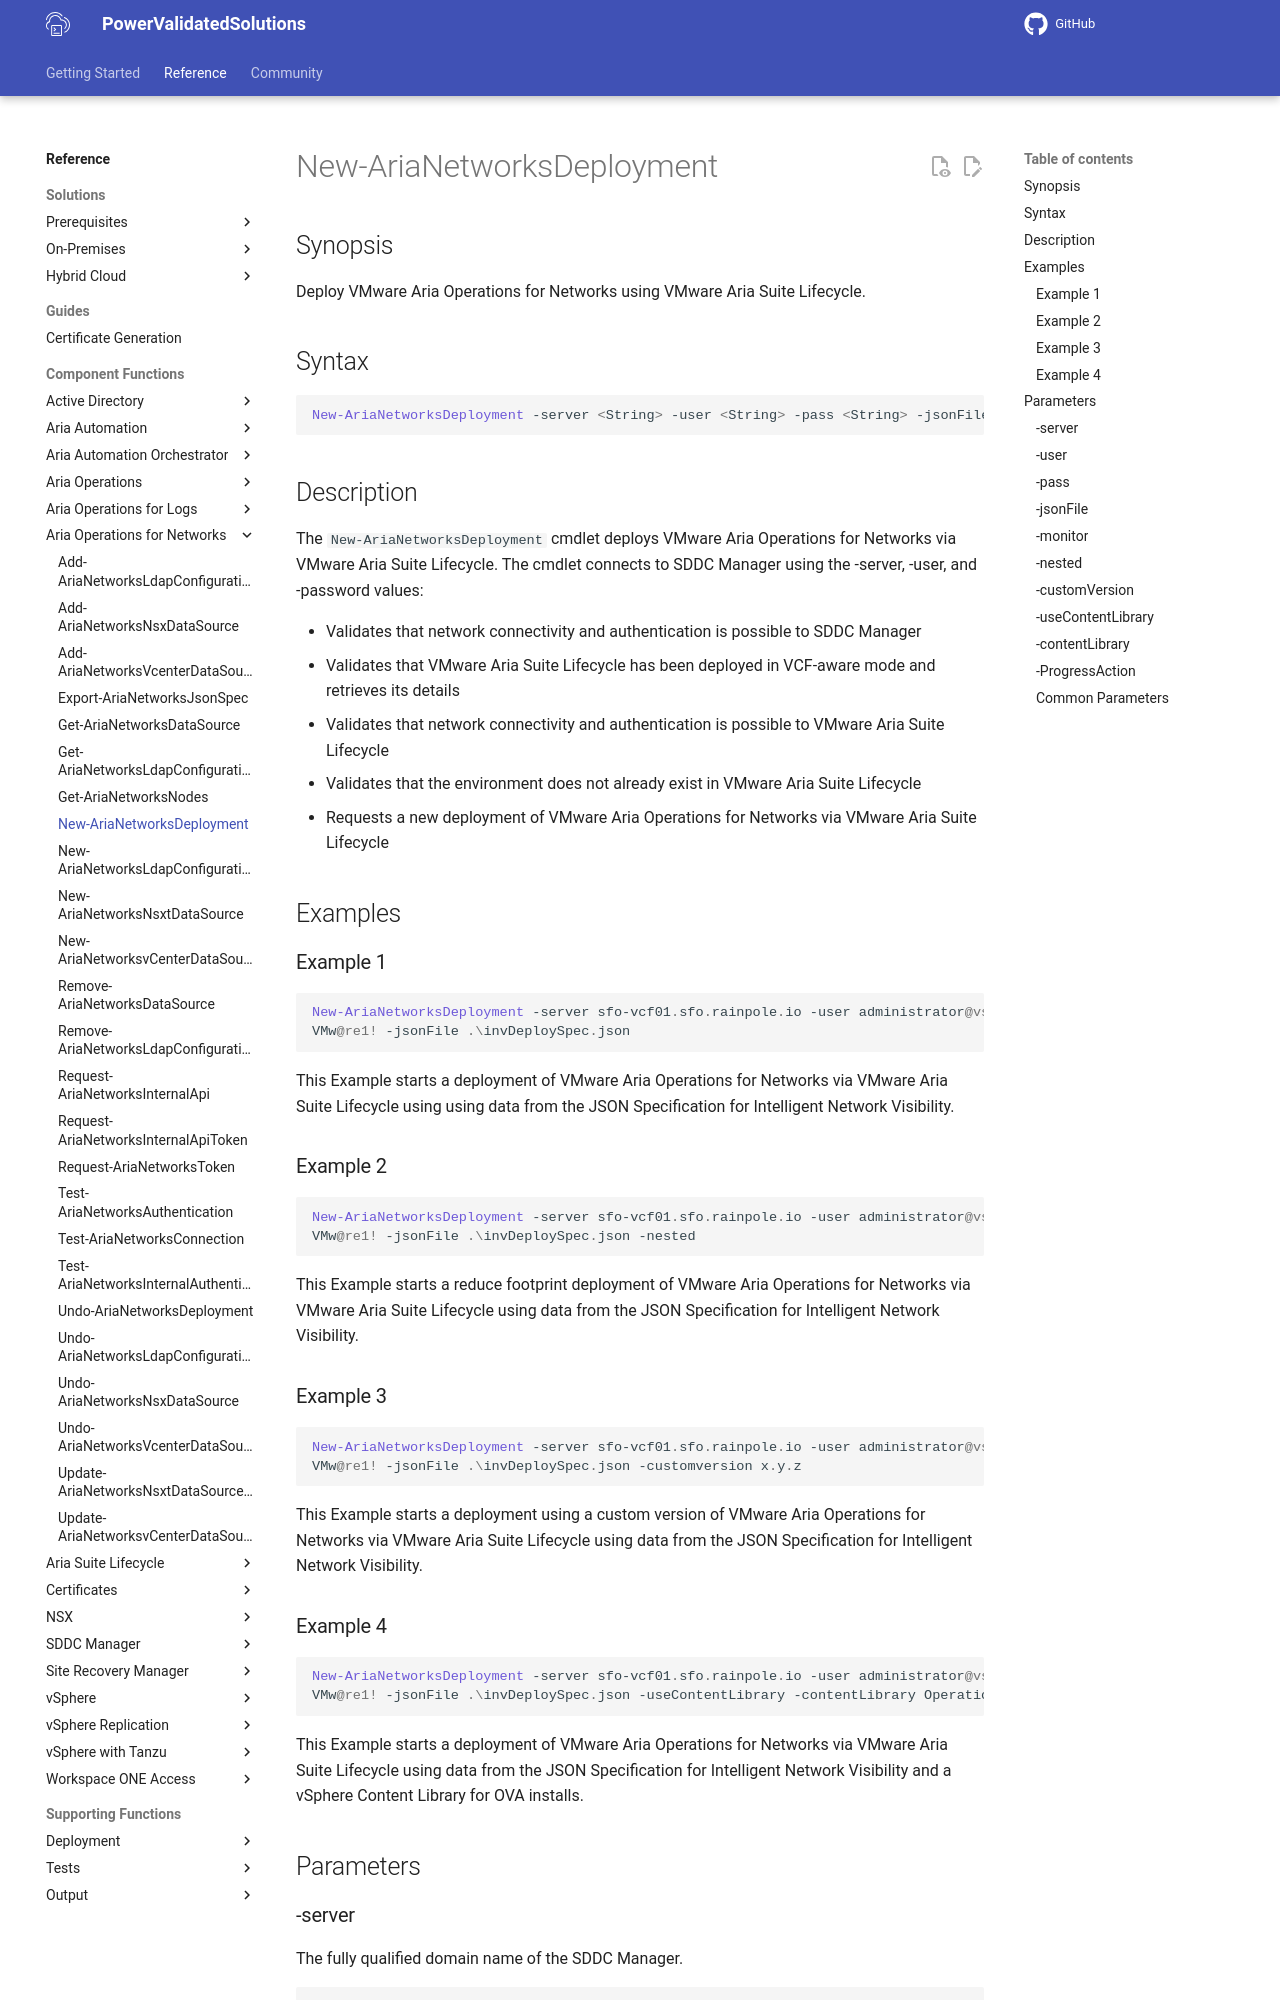

repository: vmware/power-validated-solutions-for-cloud-foundation · page: documentation/functions/aria-suite/aria-operations-networks/New-AriaNetworksDeployment/index.html · generator: mkdocs

# New-AriaNetworksDeployment

## Synopsis

Deploy VMware Aria Operations for Networks using VMware Aria Suite Lifecycle.

## Syntax

```powershell
New-AriaNetworksDeployment -server <String> -user <String> -pass <String> -jsonFile <String> [-monitor] [-nested] [-customVersion <String>] [-useContentLibrary] [-contentLibrary <String>] [-ProgressAction <ActionPreference>] [<CommonParameters>]
```

## Description

The `New-AriaNetworksDeployment` cmdlet deploys VMware Aria Operations for Networks via VMware Aria Suite Lifecycle.
The cmdlet connects to SDDC Manager using the -server, -user, and -password values:

- Validates that network connectivity and authentication is possible to SDDC Manager
- Validates that VMware Aria Suite Lifecycle has been deployed in VCF-aware mode and retrieves its details
- Validates that network connectivity and authentication is possible to VMware Aria Suite Lifecycle
- Validates that the environment does not already exist in VMware Aria Suite Lifecycle
- Requests a new deployment of VMware Aria Operations for Networks via VMware Aria Suite Lifecycle

## Examples

### Example 1

```powershell
New-AriaNetworksDeployment -server sfo-vcf01.sfo.rainpole.io -user administrator@vsphere.local -pass
VMw@re1! -jsonFile .\invDeploySpec.json
```

This Example starts a deployment of VMware Aria Operations for Networks via VMware Aria Suite
Lifecycle using using data from the JSON Specification for Intelligent Network Visibility.

### Example 2

```powershell
New-AriaNetworksDeployment -server sfo-vcf01.sfo.rainpole.io -user administrator@vsphere.local -pass
VMw@re1! -jsonFile .\invDeploySpec.json -nested
```

This Example starts a reduce footprint deployment of VMware Aria Operations for Networks via VMware
Aria Suite Lifecycle using data from the JSON Specification for Intelligent Network Visibility.
